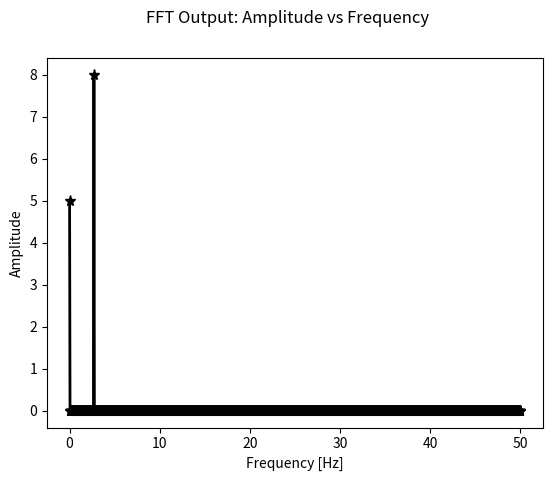

The matplotlib source for this figure:
#!/usr/bin/env python3
# Code name: fourier_tools.py
# Brief description: Provides a set of Fourier transform-related data analysis
# tools that are applied to an input numpy array
#
# Requirements: Python (3.4+?)
# numpy ()
# matplotlib (optional,)
#
# Start Date: 1/26/17
# Last Revision:
# Current Version:
# Notes:
#
# Copyright (C) 2017, Frederick D. Pearce, fourier_tools.py

## Import modules
#
import numpy as np
import matplotlib.pyplot as plt

## Define functions
# Calculate Discrete Fourier Transform (DFT) of numpy array
# i.e. arbitrary frequency(ies) and their corresponding amplitude(s)
def print_orthonormal_test(basis):
    """Print test of ortho-normality applied to input numpy array, basis"""
    print("\nOrtho-normal Basis test:")
    print("Inner product of matrix of basis vectors with itself = \n{}" \
            .format((basis.T).dot(basis))
    )
    print("If result is identity matrix, then basis vectors are ortho-normal"
    )

def calc_orthonormal_basis(basis):
    """Returns numerically accurate orthonormal basis vectors given input
    array, basis, using the modified Gram-Schmidt process
    See details at https://en.wikipedia.org/wiki/Gram%E2%80%93Schmidt_process
    """
    # Number of sample, m, Number of basis vectors, n
    # Start by dividing first basis vector by its L2 norm
    # For each of the subsequent ii vectors, subtract its projection onto
    # each of the previous jj vectors
    # Finally, divide the ii vectors by their L2 norm
    m, n = basis.shape
    otb = np.zeros((m, n))
    otb[:, 0] = basis[:, 0] / np.linalg.norm(basis[:, 0], ord=2)
    for ii in range(1, n):
        otb[:, ii] = basis[:, ii]
        for jj in range(0, n-1):
            otb[:, ii] = otb[:, ii] - otb[:, ii].dot(otb[:, jj]) / \
                    np.linalg.norm(otb[:, jj], ord=2) * otb[:, jj]
        otb[:, ii] /= np.linalg.norm(otb[:, ii], ord=2)
    return otb

def calc_basis_periodic(ns, freq, delta, orthnorm_test=False):
    """Returns an orthonormal pair of periodic basis functions with a frequency
    of freq in Hz, and ns samples at a sampling rate of delta, as a [ns, 2] 
    numpy array. A test of ortho-normality is run if orthnorm_test=True, with
    its results printed to screen.
    """
    # ToDo: Improve orthonormality using modified Gram-Schmidt process
    t = np.linspace(0, delta*(ns-1), ns)
    basis = np.vstack((np.cos(2*np.pi*freq*t), -np.sin(2*np.pi*freq*t))).T
    #basis /= np.linalg.norm(basis, ord=2, axis=1, keepdims=True)
    otb = calc_orthonormal_basis(basis)
    if orthnorm_test:
        print_orthonormal_test(otb)
    return otb

def calc_rdft_rmsamp(inparr, freq, delta, axis=-1):
    """Returns the amplitude and phase (in radians) of the real-valued input
    numpy array, inparr, using a Discrete-Fourier Transform, where 
    freq is the discrete frequency value in cycles/ax_unit, and
    delta is the sampling interval along the axis dimension of the input array,
    measured in the units defined along axis, ax_unit.
    """
    orthnormbas = calc_basis_periodic(inparr.shape[axis], freq, delta, \
            orthnorm_test=True
    )
    onb_amps = inparr.dot(orthnormbas)
    amplitude = np.sqrt((2/ns)*sum(onb_amps**2))
    phase = np.arctan2(onb_amps[1], onb_amps[0])
    #print(phase*180/np.pi)
    return (amplitude, phase)

def print_rdft_tests(pm_amp, pm_pha, ft_amp, ft_pha):
    """Print tests to check the difference between the amplitude and phase
    parameters used to build the model data, pm_amp and pm_pha, respectively,
    and the amplitude and phase parameters calculated using the discrete
    Fourier transform, ft_amp and ft_pha, respectively.  All input phase values
    should be in degrees!
    """
    print("\nDiscrete Fourier Transform test results:")
    print("Model Input Amplitude - DFT Output Amplitude = {}".format( \
            pm_amp-ft_amp
    ))
    print("Model Input Phase - DFT Output Phase = {}\n".format(pm_pha-ft_pha))

# Calculate Fast-Fourier Transform (FFT) of numpy array, 
# i.e. equally-spaced frequencies and their corresponding amplitudes
def calc_rfft_frqamp( \
        inparr, outkeys, rescale=True, axis=-1, delta=1, zero_pad=2
):
    """ Computes the Fast-Fourier transform of the real-valued input numpy
    array, inparr, along the dimension axis. Optional input parameters:
    delta is the sampling interval along the axis dimension of the input array,
    zero_pad is an integer, length-multiplier that determines the number of
    zeros appended to the end of the input numpy array prior to applying the
    FFT, such that the total number of zeros appended is equal to
    ns*(zero_pad-1).
    FFT output can be returned in rescaled form (rescale=True), such that
    the amplitude values match up with the actual amplitude in the input
    array; or, the FFT output can be returned exactly as produced by numpy's
    FFT algorithm (rescale=False).
    Returns a dictionary, fftout, with each of its keys defined by the valid
    keys provided in the input list, outkeys, and each value is the 
    corresponding 1D numpy array with ns*zero_pad rows.
    Valid strings for outkeys are as follows:
    "frequency" for frequency vector,
    "complex" for full, complex-valued FFT output
    "amplitude" for amplitude spectrum,
    "phase" for phase spectrum in radians
    If 'complex' is in outkeys, then only 'complex is returned, while 'amplitude' 
    and 'phase' are ignored, if present.  Otherwise, "amplitude" and/or "phase"
    are returned, if present.
    Thus, the resulting output dictionary will have at most three keys:
        ['frequency' AND/OR ('complex' OR ('amplitude' AND/OR 'phase))']
    """
    # ToDo: Make an option to zero pad inparr up to the nearest power of 2, 
    # for speed!!!
    ns = inparr.shape[axis]
    nt = ns * int(zero_pad)
    fftout = {}
    # Compute frequency vector
    if 'frequency' in outkeys:
        fftout['frequency'] = np.fft.rfftfreq(nt, d=delta)
    # Compute raw FFT output, then rescale values if rescale=True
    rfft = np.fft.rfft(inparr, n=nt, axis=axis)
    if rescale:
        rfft /= ns
        rfft[1:] *= 2
    # Append FFT output as either complex ("raw"), amplitude, and/or phase
    if 'complex' in outkeys:
        # Append "raw", complex-valued output from FFT
        fftout['complex'] = rfft
    else:
        if 'amplitude' in outkeys:
            fftout['amplitude'] = np.abs(rfft)
        if 'phase' in outkeys:
            fftout['phase'] = np.angle(rfft)
    return fftout

def plot_spectrum(fft_dict, savename, k1='frequency', k2='amplitude'):
    """Plot the Fourier spectrum obtained from applying the FFT to an input
    numpy array, i.e. from the output of calc_rfft_frqamp defined above.
    """
    # Fix 'complex' key scenario to plot real or imaginary part, and change
    # label, etc.
    ax_labels = {'amplitude': 'Amplitude', 'frequency': 'Frequency [Hz]', \
            'phase': 'Phase [degrees]', 'complex': 'Complex Amplitude'}
    plot_params = {'linestyle': '-', 'linewidth': 2, 'color': 'k', \
            'marker': '*', 'markersize': 8
    }
    fig = plt.figure()
    fig.suptitle('FFT Output: {} vs {}'.format( \
            k2.capitalize(), k1.capitalize()
    ))
    ax = fig.add_subplot(111, xlabel=ax_labels[k1], ylabel=ax_labels[k2])
    ax.plot(fft_dict[k1], fft_dict[k2], **plot_params)
    plt.savefig(savename)


## III) If run from command line, execute script below here
if __name__ == "__main__":
    # Testing parameters
    ns = 2000
    delta = 0.01
    pm_freq = 2.7
    pm_phase = 50
    pm_amp = 8
    pm_x0 = 5
    fft_rescale = True
    fft_zeropad = 1
    fft_savename = 'test_fft.png'

    # Build independent, t, and dependendent, x, variables for testing
    # assuming a periodic model that contains a single frequency component at
    # pm_freq in cycles/t_units, with a phase angle of pm_phase in degrees, an
    # amplitude of pm_amp, and an added constant (i.e. DC) value of pm_x0
    t = np.linspace(0, delta*(ns-1), ns)
    x = pm_amp * np.cos(2*np.pi*(pm_freq*t+pm_phase/360)) + pm_x0

    # Use the Discrete Fourier Transform (DFT) to calculate the amplitude of
    # the test data at the frequency value, pm_freq, used to produce x.
    # This should output a value, rdft, that is roughly equal to the input 
    # amplitude value, pm_amp, specified above
    rdft_a, rdft_p = calc_rdft_rmsamp(x, pm_freq, delta)
    print_rdft_tests(pm_amp, pm_phase, rdft_a, 180*rdft_p/np.pi)

    # Use the Fast-Fourier Transform (FFT) to calculate the amplitude spectrum
    # of the test data at a discrete set of frequency values, i.e. values in
    # fft_out['frequency']
    fft_out = calc_rfft_frqamp(x, ['frequency', 'amplitude', 'phase'], \
            rescale=fft_rescale, delta=delta, zero_pad=fft_zeropad
    )
    maxampind = fft_out['amplitude'].argmax()
    print("Amplitude at f=0 = {}".format(fft_out['amplitude'][0]))
    print("Frequency at max. amplitude = {} cycles/t_units".format( \
            fft_out['frequency'][maxampind]
    ))
    print("Maximum amplitude = {}".format(fft_out['amplitude'][maxampind]))
    print("Phase at max. amplitude = {} degrees".format( \
            180*fft_out['phase'][maxampind]/np.pi
    ))
    plot_spectrum(fft_out, fft_savename)

